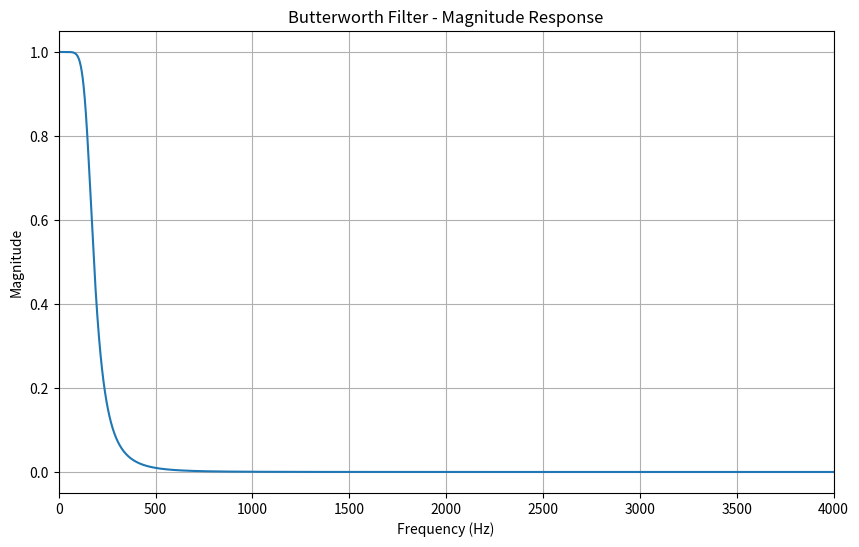
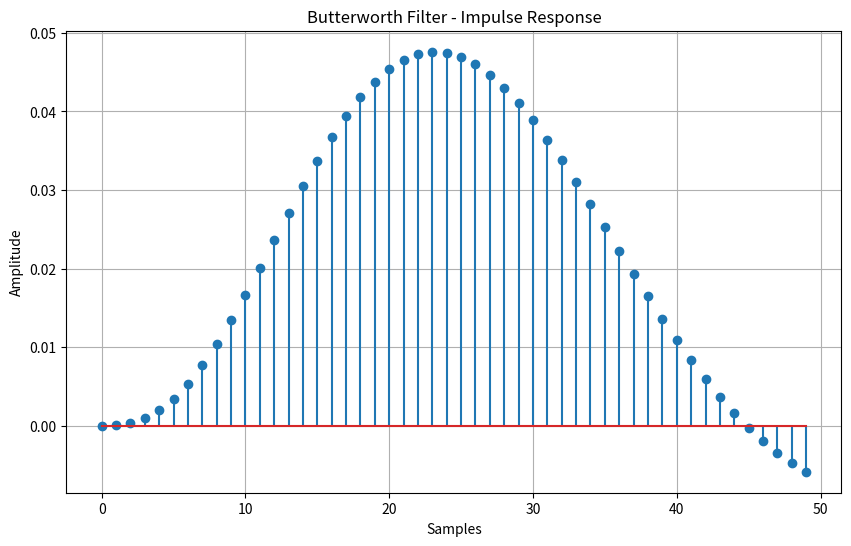
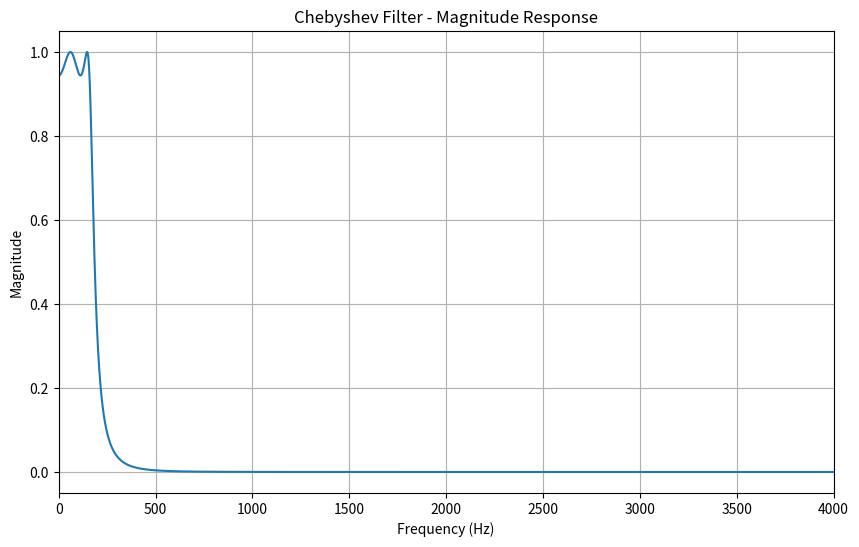
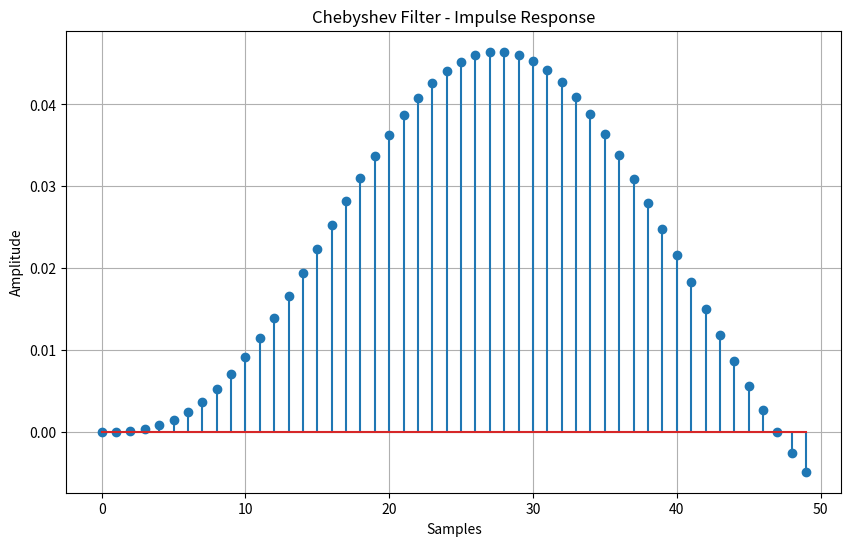

Here is the Python script that generated these plots, in order:
import numpy as np
import matplotlib.pyplot as plt
from scipy.signal import butter, bilinear, freqz, cheby1, dimpulse, dlti


# ============================================================
# Design Butterworth Filter
# ============================================================

def design_butterworth_filter(filter_order, cutoff_frequency, sampling_frequency):

    # Design the analog Butterworth filter
    analog_b, analog_a = butter(
        filter_order,
        cutoff_frequency,
        analog=True,
        btype='low'
    )

    # Perform the bilinear transformation
    digital_b, digital_a = bilinear(
        analog_b,
        analog_a,
        sampling_frequency
    )

    return digital_b, digital_a


# ============================================================
# Design Chebyshev Filter
# ============================================================

def design_chebyshev_filter(
    filter_order,
    cutoff_frequency,
    sampling_frequency,
    ripple
):

    # Design the analog Chebyshev Type-I filter
    analog_b, analog_a = cheby1(
        filter_order,
        ripple,
        cutoff_frequency,
        analog=True,
        btype='low'
    )

    # Perform the bilinear transformation
    digital_b, digital_a = bilinear(
        analog_b,
        analog_a,
        sampling_frequency
    )

    return digital_b, digital_a


# ============================================================
# Plot Filter Response
# ============================================================

def plot_filter_response(
    digital_b,
    digital_a,
    sampling_frequency,
    filter_name
):

    # --------------------------------------------------------
    # Frequency Response
    # --------------------------------------------------------

    frequency, response = freqz(
        digital_b,
        digital_a,
        fs=sampling_frequency,
        worN=4096
    )

    magnitude_response = np.abs(response)

    plt.figure(figsize=(10, 6))

    plt.plot(
        frequency,
        magnitude_response
    )

    plt.title(f'{filter_name} Filter - Magnitude Response')
    plt.xlabel('Frequency (Hz)')
    plt.ylabel('Magnitude')
    plt.grid(True)

    plt.xlim(0, sampling_frequency / 2)

    plt.show()


    # --------------------------------------------------------
    # Impulse Response
    # --------------------------------------------------------

    system = dlti(
        digital_b,
        digital_a
    )

    time, impulse_response = dimpulse(
        system,
        n=50
    )

    impulse_response = np.squeeze(
        impulse_response
    )

    plt.figure(figsize=(10, 6))

    plt.stem(
        time,
        impulse_response
    )

    plt.title(f'{filter_name} Filter - Impulse Response')
    plt.xlabel('Samples')
    plt.ylabel('Amplitude')
    plt.grid(True)

    plt.show()


# ============================================================
# Filter Specifications
# ============================================================

filter_order = 4

cutoff_frequency = 1000       # Cutoff frequency in Hz

sampling_frequency = 8000     # Sampling frequency in Hz

ripple = 0.5                  # Passband ripple in dB


# ============================================================
# Butterworth Filter
# ============================================================

butter_b, butter_a = design_butterworth_filter(
    filter_order,
    cutoff_frequency,
    sampling_frequency
)

print("\n========================================")
print("BUTTERWORTH FILTER")
print("========================================")

print("\nNumerator coefficients (b):")
print(butter_b)

print("\nDenominator coefficients (a):")
print(butter_a)


# Plot Butterworth response

plot_filter_response(
    butter_b,
    butter_a,
    sampling_frequency,
    "Butterworth"
)


# ============================================================
# Chebyshev Filter
# ============================================================

cheby_b, cheby_a = design_chebyshev_filter(
    filter_order,
    cutoff_frequency,
    sampling_frequency,
    ripple
)

print("\n========================================")
print("CHEBYSHEV FILTER")
print("========================================")

print("\nNumerator coefficients (b):")
print(cheby_b)

print("\nDenominator coefficients (a):")
print(cheby_a)


# Plot Chebyshev response

plot_filter_response(
    cheby_b,
    cheby_a,
    sampling_frequency,
    "Chebyshev"
)


# ============================================================
# Save Filter Coefficients
# ============================================================

filter_path = 'filter_coefficients.txt'

np.savetxt(
    filter_path,
    np.vstack((cheby_b, cheby_a)),
    delimiter=','
)

print("\n========================================")
print(f"Filter coefficients saved at: {filter_path}")
print("========================================")
